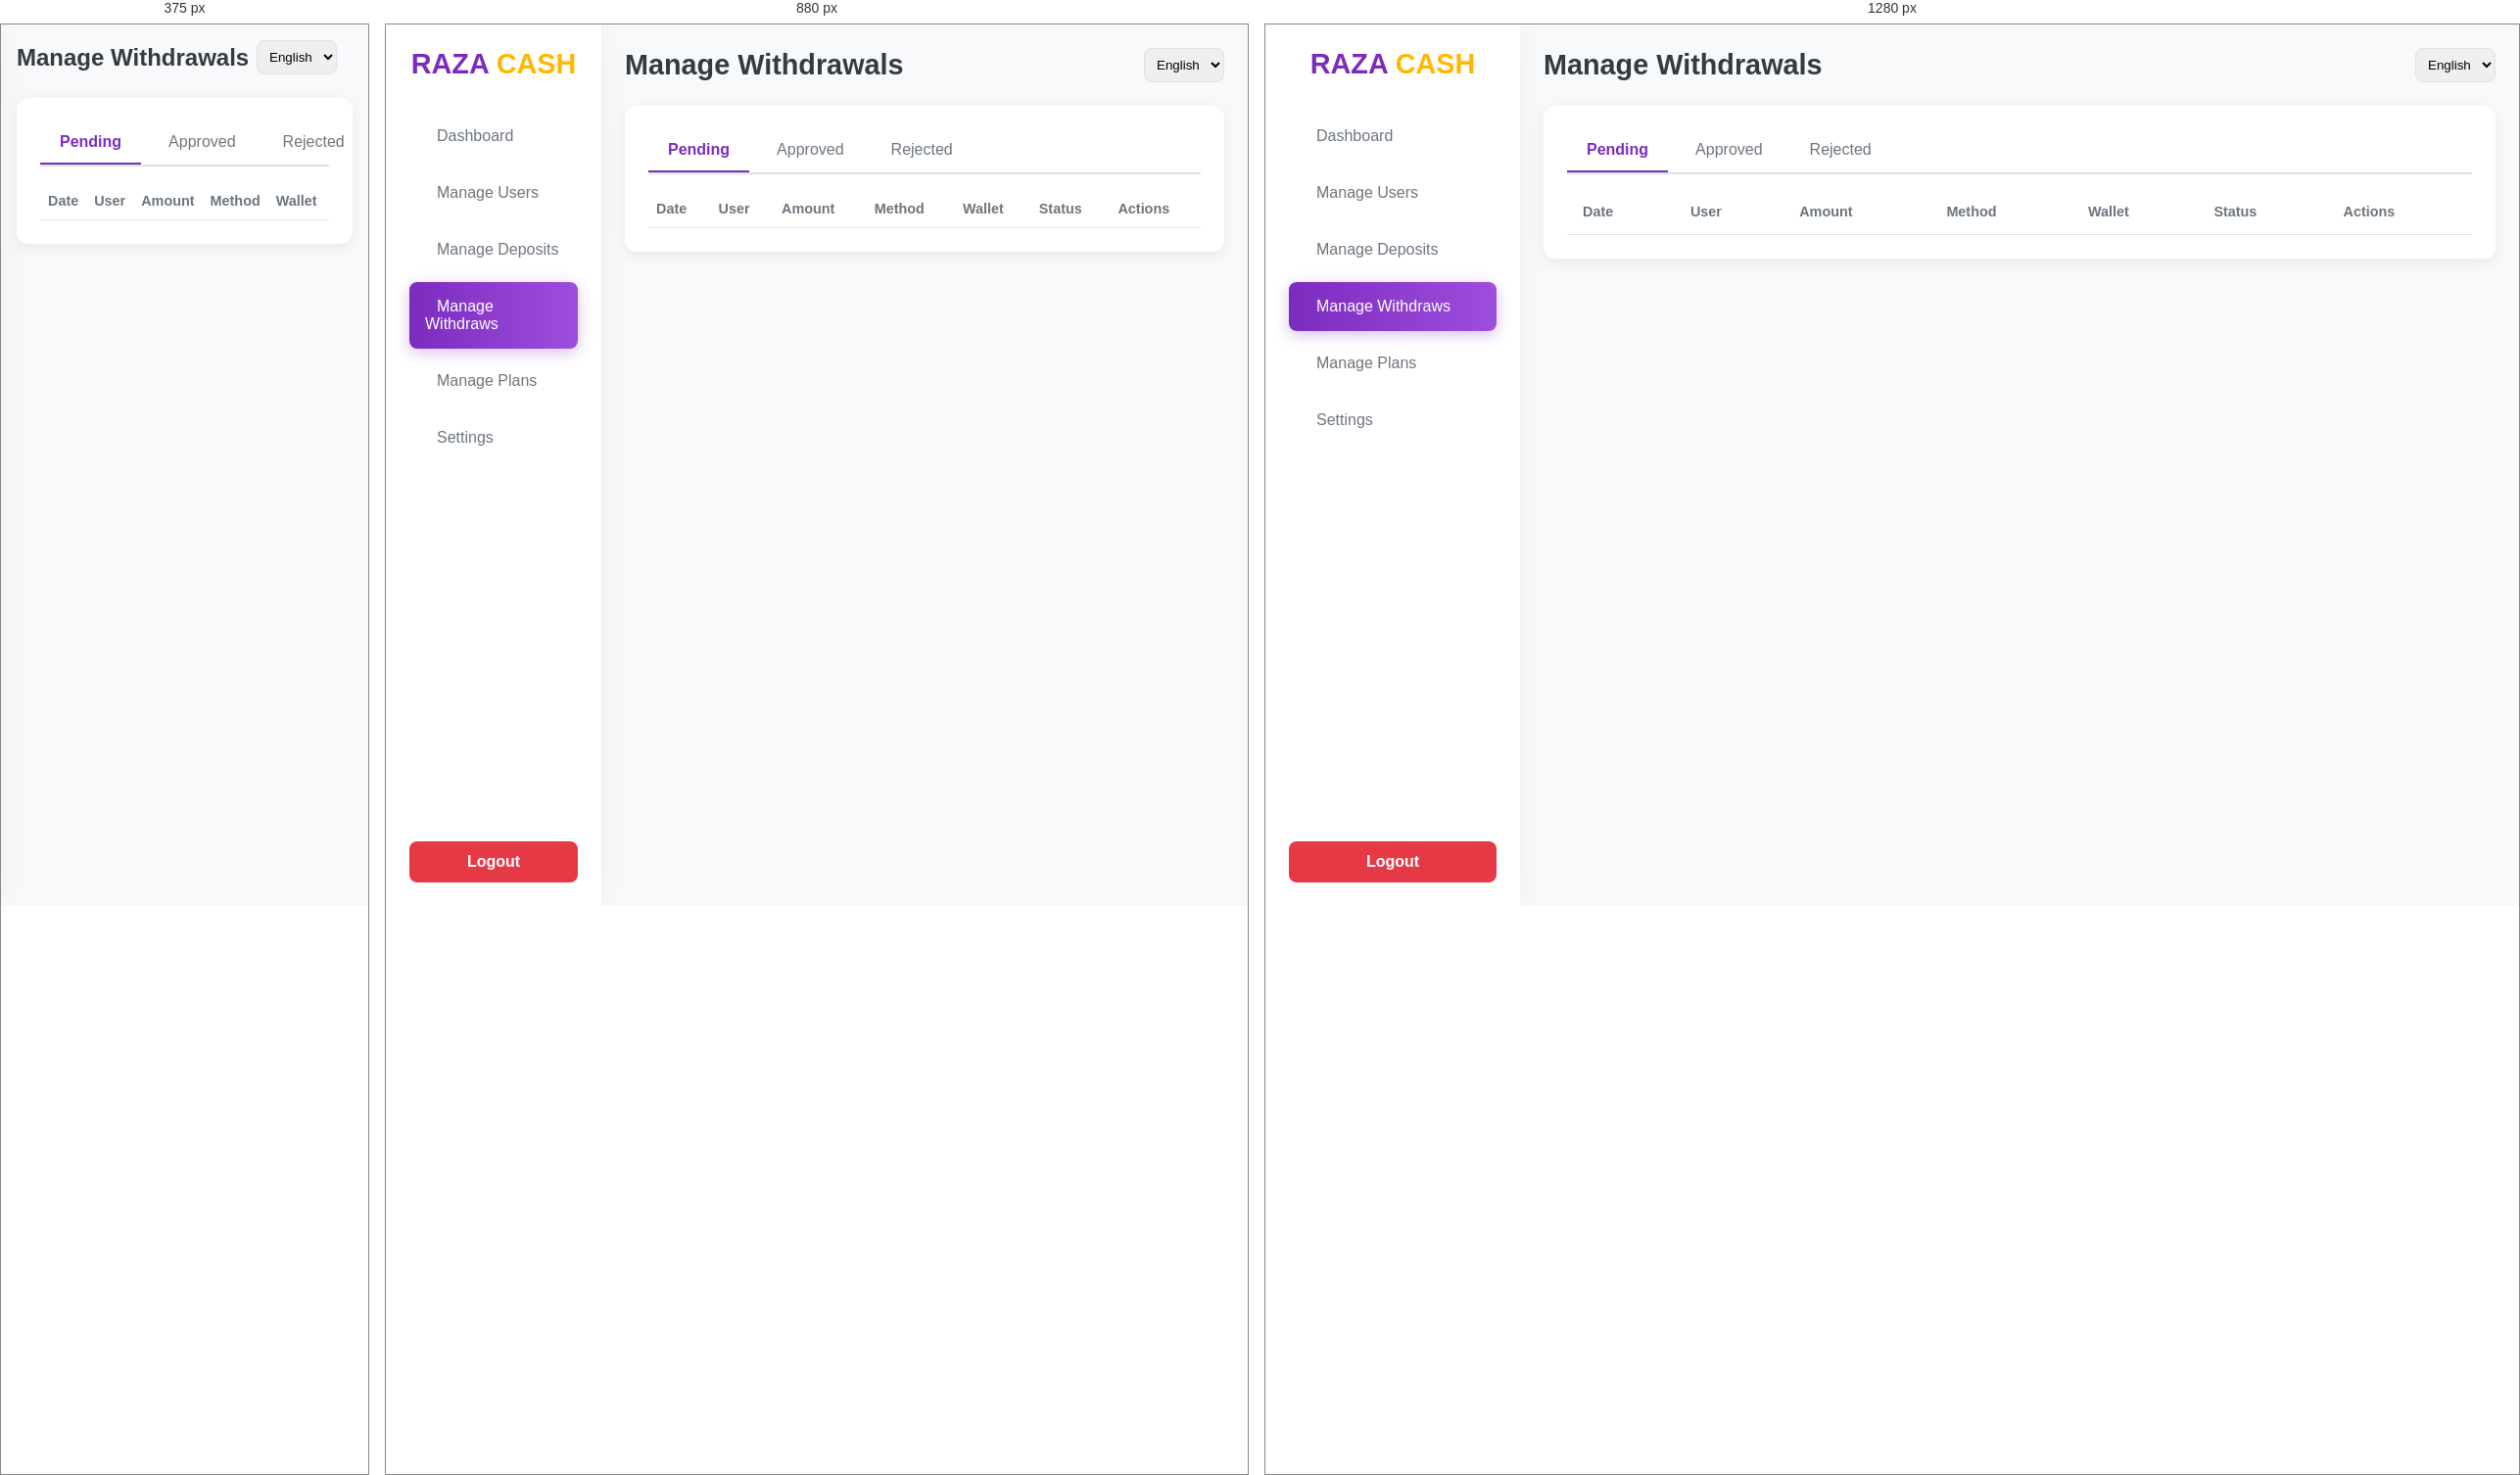
Rendered at 375 px, 880 px and 1280 px, left to right.

<!-- file: withdraws.html -->
<!DOCTYPE html>
<html lang="en">
<head>
    <meta charset="UTF-8">
    <meta name="viewport" content="width=device-width, initial-scale=1.0">
    <title>Manage Withdrawals - RAZA CASH</title>
    <link rel="stylesheet" href="admin.css">
    <link href="https://cdnjs.cloudflare.com/ajax/libs/font-awesome/6.0.0-beta3/css/all.min.css" rel="stylesheet">
</head>
<body>
    <div class="admin-container">
        <nav class="sidebar" id="sidebar">
            <h1 class="logo">RAZA <span class="accent-text">CASH</span></h1>
            <ul class="nav-menu">
                <li class="nav-item">
                    <a href="dashboard.html"><i class="fas fa-tachometer-alt"></i> Dashboard</a>
                </li>
                <li class="nav-item">
                    <a href="users.html"><i class="fas fa-users"></i> Manage Users</a>
                </li>
                <li class="nav-item">
                    <a href="deposits.html"><i class="fas fa-download"></i> Manage Deposits</a>
                </li>
                <li class="nav-item active">
                    <a href="withdraws.html"><i class="fas fa-upload"></i> Manage Withdraws</a>
                </li>
                <li class="nav-item">
                    <a href="plans.html"><i class="fas fa-box-open"></i> Manage Plans</a>
                </li>
                <li class="nav-item">
                    <a href="settings.html"><i class="fas fa-cogs"></i> Settings</a>
                </li>
            </ul>
            <button id="admin-logout-btn" class="btn btn-danger"><i class="fas fa-sign-out-alt"></i> Logout</button>
        </nav>

        <main class="main-content">
            <header class="main-header">
                <h2>Manage Withdrawals</h2>
                <div class="header-right">
                    <select id="lang-select">
                        <option value="en">English</option>
                        <option value="bn">বাংলা</option>
                        <option value="hi">हिंदी</option>
                    </select>
                    <i class="fas fa-bars" id="menu-toggle"></i>
                </div>
            </header>
            
            <div class="content-body">
                <div class="card">
                    <div class="tabs">
                        <button class="tab-btn active" data-tab="pending" data-lang-key="pending">Pending</button>
                        <button class="tab-btn" data-tab="approved" data-lang-key="approved">Approved</button>
                        <button class="tab-btn" data-tab="rejected" data-lang-key="rejected">Rejected</button>
                    </div>
                    <table class="data-table">
                        <thead>
                            <tr>
                                <th data-lang-key="date">Date</th>
                                <th data-lang-key="user">User</th>
                                <th data-lang-key="amount">Amount</th>
                                <th data-lang-key="method">Method</th>
                                <th data-lang-key="walletAddress">Wallet</th>
                                <th data-lang-key="status">Status</th>
                                <th data-lang-key="actions">Actions</th>
                            </tr>
                        </thead>
                        <tbody id="withdraws-table-body">
                            </tbody>
                    </table>
                </div>
            </div>
        </main>
    </div>
    
    <script src="admin.js"></script>
</body>
</html>

/* @media block from admin.css */
@media (max-width: 992px) {
    :root {
        --sidebar-width: 220px;
    }
    .form-grid {
        grid-template-columns: 1fr;
    }
    .activity-tables {
        grid-template-columns: 1fr;
    }
    .data-table {
        font-size: 0.9rem;
    }
    .data-table th, .data-table td {
        padding: 0.7rem 0.5rem;
    }
}

/* @media block from admin.css */
@media (max-width: 768px) {
    .admin-container {
        flex-direction: column;
    }
    .sidebar {
        transform: translateX(-100%);
        width: 250px;
    }
    .sidebar.open {
        transform: translateX(0);
    }
    .main-content {
        margin-left: 0;
        width: 100%;
        padding: 1rem;
    }
    .main-header h2 {
        font-size: 1.5rem;
    }
    #menu-toggle {
        display: block;
    }
    .stat-grid {
        grid-template-columns: 1fr;
    }
    .data-table {
        display: block;
        overflow-x: auto;
        white-space: nowrap;
    }
}